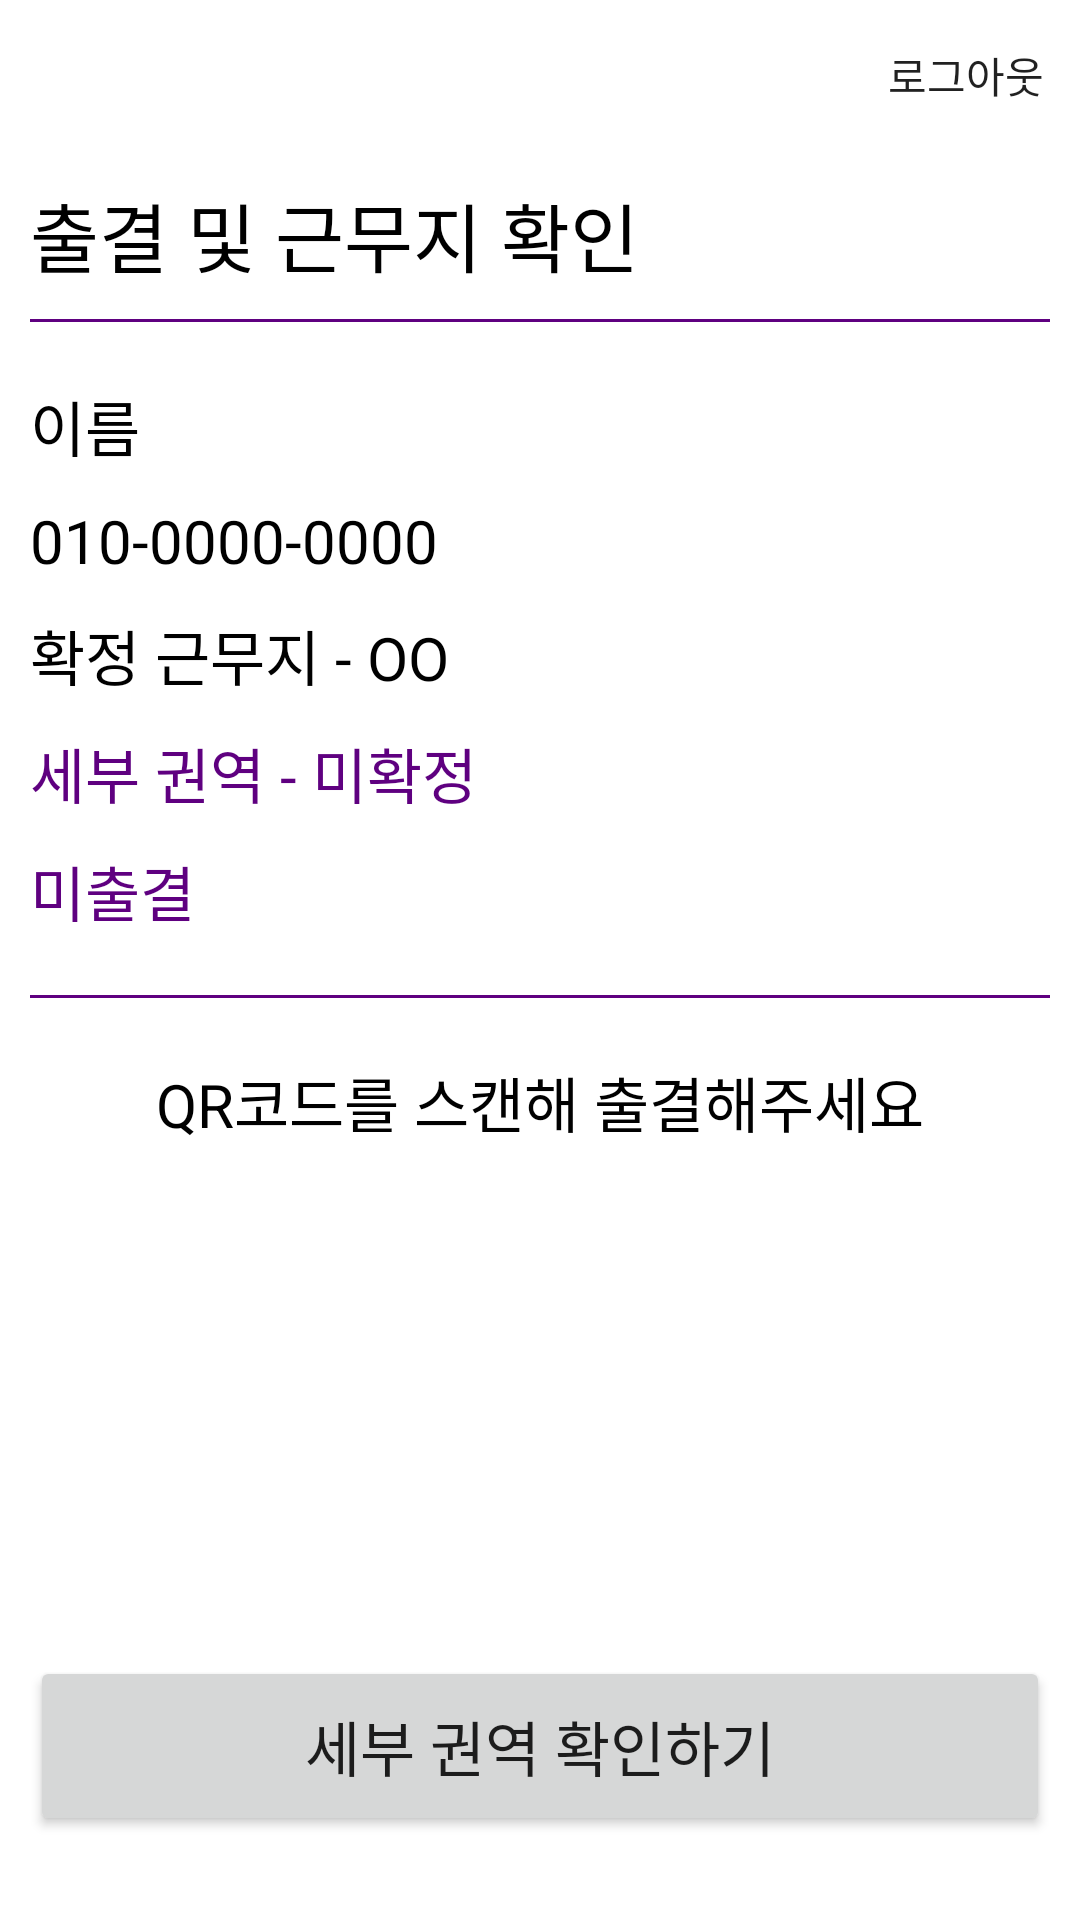

Layout XML and referenced resources for this Android screen:
<!-- AndroidManifest.xml: application theme Theme.Kurlyflow -->
<!-- res/layout/activity_workerattendance.xml -->
<?xml version="1.0" encoding="utf-8"?>
<LinearLayout xmlns:android="http://schemas.android.com/apk/res/android"
    android:layout_width="match_parent"
    android:layout_height="match_parent"
    xmlns:app="http://schemas.android.com/apk/res-auto"
    android:orientation="vertical">

    <androidx.appcompat.widget.Toolbar
        android:id="@+id/toolbar_workerattendance"
        android:layout_width="match_parent"
        android:layout_height="50dp"
        app:menu="@menu/worker_toolbar"/>

    <LinearLayout
        android:layout_width="match_parent"
        android:layout_height="match_parent"
        android:orientation="vertical"
        android:padding="10dp">

        <TextView
            android:layout_width="match_parent"
            android:layout_height="wrap_content"
            android:text="출결 및 근무지 확인"
            android:textColor="@color/black"
            android:textSize="25dp" />

        <View
            android:layout_width="match_parent"
            android:layout_height="1dp"
            android:layout_marginTop="10dp"
            android:background="@color/purple_main" />

        <TextView
            android:id="@+id/textview_workerattendance_name"
            android:layout_width="match_parent"
            android:layout_height="wrap_content"
            android:layout_marginTop="20dp"
            android:text="이름"
            android:textColor="@color/black"
            android:textSize="20dp" />

        <TextView
            android:id="@+id/textview_workerattendance_phone"
            android:layout_width="match_parent"
            android:layout_height="wrap_content"
            android:layout_marginTop="10dp"
            android:text="010-0000-0000"
            android:textColor="@color/black"
            android:textSize="20dp" />

        <TextView
            android:id="@+id/textview_workerattendance_region"
            android:layout_width="match_parent"
            android:layout_height="wrap_content"
            android:layout_marginTop="10dp"
            android:text="확정 근무지 - OO"
            android:textColor="@color/black"
            android:textSize="20dp" />

        <TextView
            android:id="@+id/textview_workerattendance_detailregion"
            android:layout_width="match_parent"
            android:layout_height="wrap_content"
            android:layout_marginTop="10dp"
            android:text="세부 권역 - 미확정"
            android:textColor="@color/purple_main"
            android:textSize="20dp" />

        <TextView
            android:id="@+id/textview_workerattendance_attendance"
            android:layout_width="match_parent"
            android:layout_height="wrap_content"
            android:layout_marginTop="10dp"
            android:text="미출결"
            android:textColor="@color/purple_main"
            android:textSize="20dp" />

        <View
            android:layout_width="match_parent"
            android:layout_height="1dp"
            android:layout_marginTop="20dp"
            android:background="@color/purple_main" />

        <TextView
            android:layout_width="wrap_content"
            android:layout_height="wrap_content"
            android:textSize="20dp"
            android:layout_marginTop="20dp"
            android:textColor="@color/black"
            android:text="QR코드를 스캔해 출결해주세요"
            android:layout_gravity="center"/>

        <ImageView
            android:id="@+id/imageview_workerattendance_qrcode"
            android:layout_width="150dp"
            android:layout_height="150dp"
            android:layout_gravity="center"
            android:layout_marginTop="10dp"
            android:src="@drawable/workerattendance_image_qrcode"/>

        <Button
            android:id="@+id/button_workerattendance_check"
            android:layout_width="match_parent"
            android:layout_height="60dp"
            android:layout_marginTop="10dp"
            android:text="세부 권역 확인하기"
            android:textSize="20dp" />

    </LinearLayout>
</LinearLayout>
<!-- resources referenced by this layout -->
<resources>
  <color name="black">#FF000000</color>
  <color name="purple_main">#5f0080</color>
  <style name="Theme.Kurlyflow" parent="Theme.MaterialComponents.DayNight.NoActionBar">
          
          <item name="colorPrimary">@color/purple_main</item>
          <item name="colorPrimaryVariant">@color/purple_sub</item>
          <item name="colorOnPrimary">@color/white</item>
          
          <item name="colorSecondary">@color/gray_4</item>
          <item name="colorSecondaryVariant">@color/gray_7</item>
          <item name="colorOnSecondary">@color/black</item>
          
          <item name="android:statusBarColor" tools:targetApi="l">?attr/colorPrimary</item>
          
      </style>
  <color name="purple_sub">#bd76ff</color>
  <color name="white">#FFFFFFFF</color>
  <color name="gray_4">#f4f4f4</color>
  <color name="gray_7">#f7f7f7</color>
</resources>
